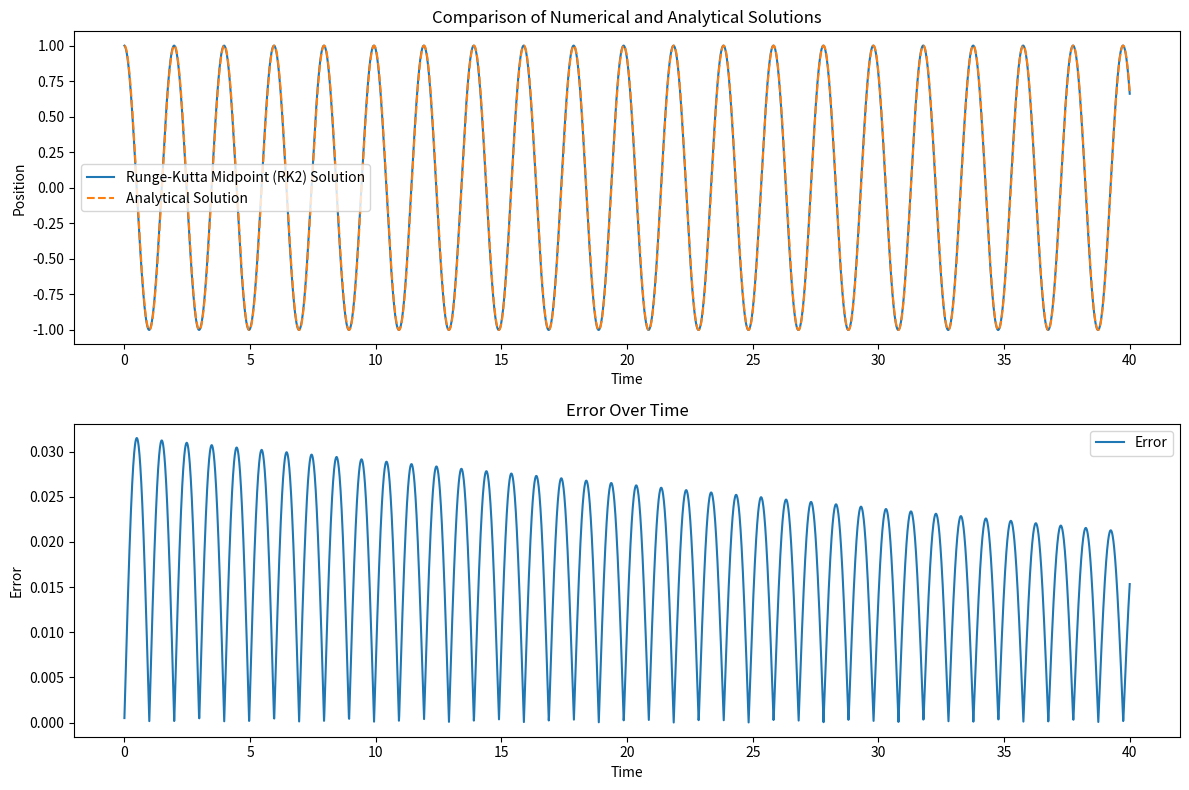

Here is the Python script that generated this plot:
import numpy as np
import matplotlib.pyplot as plt
import time

def f(t, y, omega):
    return -omega**2 * y

def rk_midpoint_step(t, y, v, h, omega):
    k1_v = f(t, y, omega)
    k1_y = v
    midpoint_v = v + 0.5 * h * k1_v
    midpoint_y = y + 0.5 * h * k1_y
    k2_v = f(t + 0.5 * h, midpoint_y, omega)
    k2_y = midpoint_v
    y_next = y + h * k2_y
    v_next = v + h * k2_v
    return y_next, v_next

def analytical_solution(t, y0, v0, omega):
    A = y0
    B = v0 / omega
    return A * np.cos(omega * t) + B * np.sin(omega * t)

omega = np.sqrt(10)  # Angular frequency
y0 = 1
v0 = 0
t0 = 0
tf = 40
h = 0.01
N = int((tf - t0) / h)

t_values = np.linspace(t0, tf, N)
y_values = []
v_values = []
analytical_values = []
errors = []

y = y0
v = v0

start_time = time.time()
for t in t_values:
    y, v = rk_midpoint_step(t, y, v, h, omega)
    y_values.append(y)
    v_values.append(v)
    y_analytical = analytical_solution(t, y0, v0, omega)
    analytical_values.append(y_analytical)
    errors.append(abs(y - y_analytical))

print("--- %s seconds ---" % (time.time() - start_time))

rmse = np.sqrt(np.mean(np.array(errors)**2))
print("RMSE:", rmse)

plt.figure(figsize=(12, 8))
plt.subplot(2, 1, 1)
plt.plot(t_values, y_values, label='Runge-Kutta Midpoint (RK2) Solution')
plt.plot(t_values, analytical_values, label='Analytical Solution', linestyle='dashed')
plt.xlabel('Time')
plt.ylabel('Position')
plt.title('Comparison of Numerical and Analytical Solutions')
plt.legend()

plt.subplot(2, 1, 2)
plt.plot(t_values, errors, label='Error')
plt.xlabel('Time')
plt.ylabel('Error')
plt.title('Error Over Time')
plt.legend()

plt.tight_layout()
plt.show()
